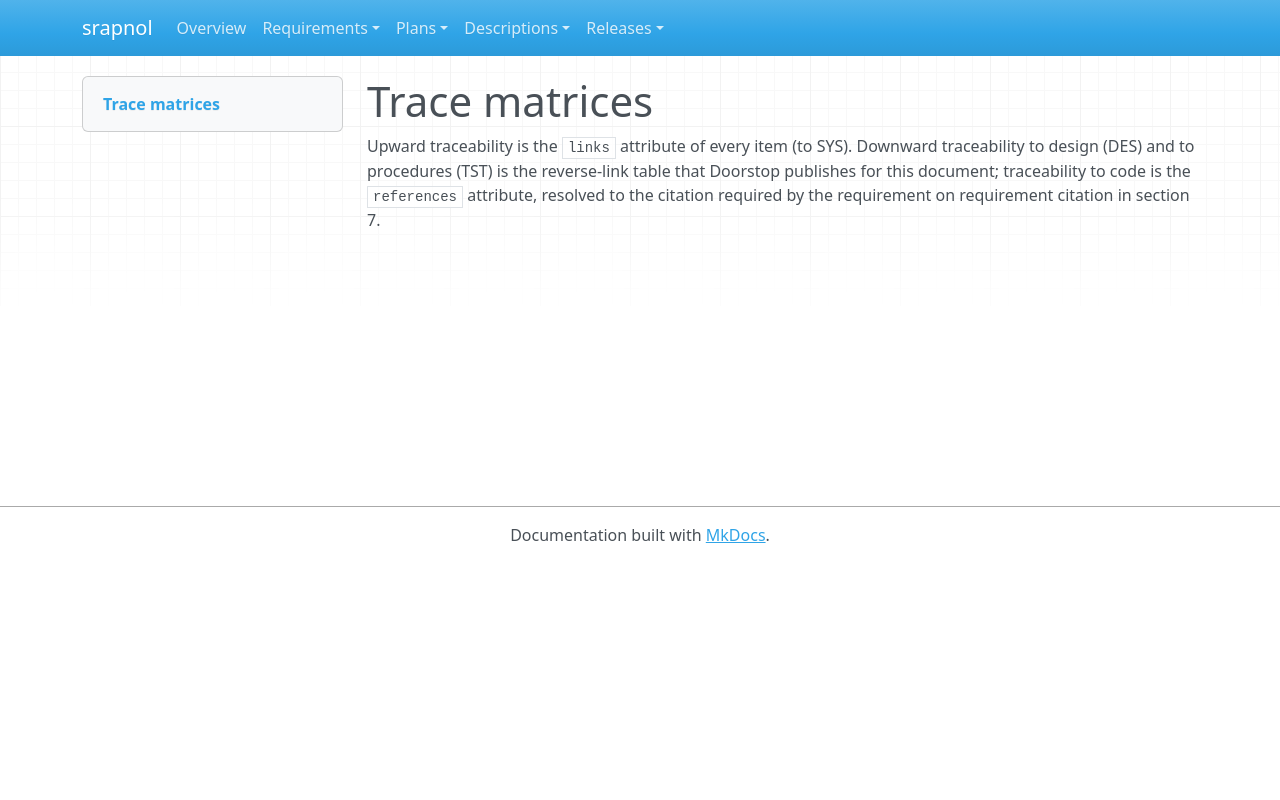

repository: emanspeaks/srapnol · page: srs/SRS-TRACENOTE/index.html · generator: mkdocs

---
active: true
derived: false
level: 12.1
links: []
normative: false
ref: ''
reviewed: uEf7f3DuTw2YxuN12ss8TbRl8hSRhoNNxcPdGqSB6hU=
---

# Trace matrices

Upward traceability is the `links` attribute of every item (to SYS). Downward
traceability to design (DES) and to procedures (TST) is the reverse-link table that
Doorstop publishes for this document; traceability to code is the `references`
attribute, resolved to the citation required by the requirement on requirement
citation in section 7.
